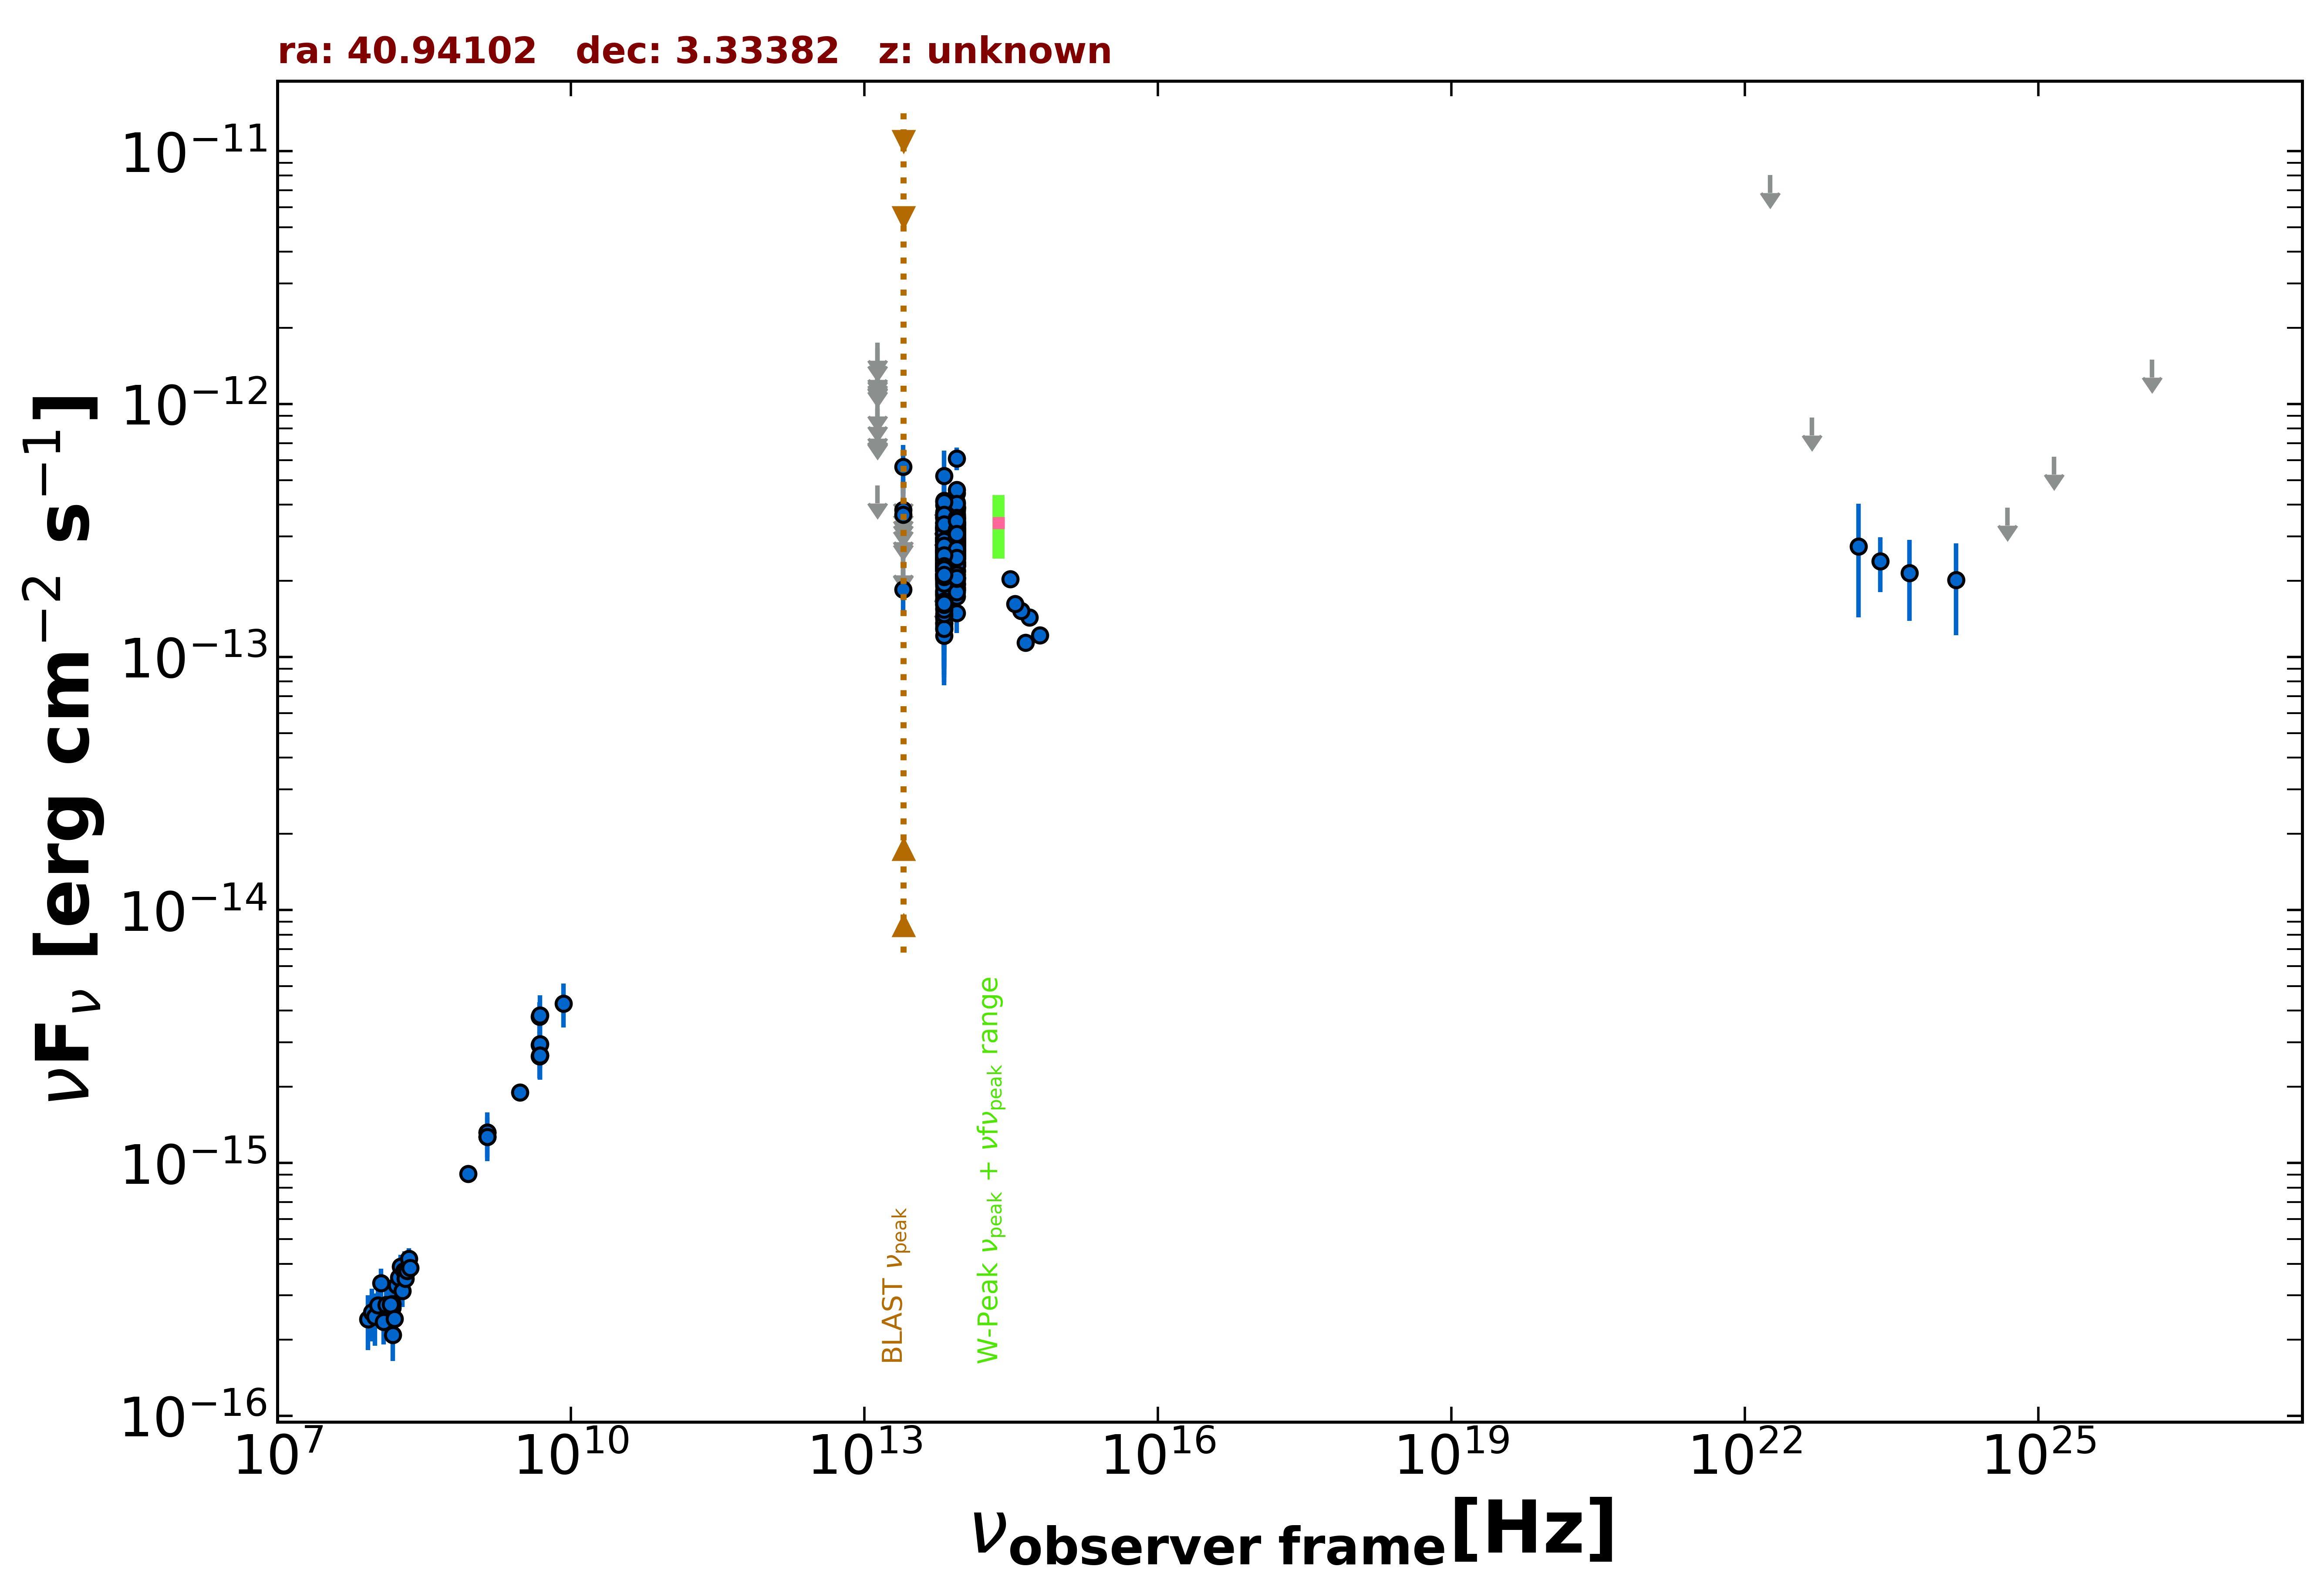

The file beside this chart, header and first rows:
freq., flux, err_flux, MJD_start, MJD_end, flag, catalog, reference
1.400e+09, 1.268e-15, 1.500e-18, 55000, 55000, , FIRST, White et al. 1997  ApJ  475 479
1.400e+09, 1.322e-15, 4.050e-17, 55000, 55000, , NVSS, Condon et al. 1998  AJ  115  1693
8.870e+08, 9.056e-16, 6.830e-17, 55000, 55000, , RACS, Hale et al. 2021  PASA  38  e058
3.000e+09, 1.905e-15, 8.000e-18, 55000, 55000, , VLASSQL, Gordon et al. 2021  ApJS  255  30
1.500e+08, 2.676e-16, 2.700e-17, 55000, 55000, , TGSS150, Intema et al. 2017  A&A  598  A781
4.800e+09, 2.928e-15, 3.840e-16, 55000, 55000, , GB6, Gregory et al. 1996  ApJS  103  427
4.800e+09, 2.640e-15, 4.800e-16, 55000, 55000, , GB87, Gregory et al. 1992  VizieR  VIII/14/j20…
4.800e+09, 3.792e-15, 5.280e-16, 55000, 55000, , PMN, Griffith et al. 1993-1996  VizieR  VIII/…
8.817e+13, 2.625e-13, 2.600e-15, 55000, 55000, , UNWISE, Schlafly et al. 2019  ApJS  240  30
6.517e+13, 2.331e-13, 3.950e-15, 55000, 55000, , UNWISE, Schlafly et al. 2019  ApJS  240  30
8.817e+13, 2.732e-13, 8.300e-15, 55000, 55000, , WISE, Wright et al. 2010  AJ  140  1868
6.517e+13, 2.356e-13, 1.110e-14, 55000, 55000, , WISE, Wright et al. 2010  AJ  140  1868
2.498e+13, 1.850e-13, 3.600e-14, 55000, 55000, , WISE, Wright et al. 2010  AJ  140  1868
1.363e+13, 4.759e-13, 0.000e+00, 55000, 55000, UL, WISE, Wright et al. 2010  AJ  140  1868
8.817e+13, 2.291e-13, 3.855e-14, 56684, 56684, , NEOWISE, Mainzer et al. 2014  ApJ  792  30
6.517e+13, 2.122e-13, 4.330e-14, 56684, 56684, , NEOWISE, Mainzer et al. 2014  ApJ  792  30
8.817e+13, 2.170e-13, 3.415e-14, 56684, 56684, , NEOWISE, Mainzer et al. 2014  ApJ  792  30
6.517e+13, 2.232e-13, 4.365e-14, 56684, 56684, , NEOWISE, Mainzer et al. 2014  ApJ  792  30
8.817e+13, 2.489e-13, 2.530e-14, 56684, 56684, , NEOWISE, Mainzer et al. 2014  ApJ  792  30
6.517e+13, 2.391e-13, 4.275e-14, 56684, 56684, , NEOWISE, Mainzer et al. 2014  ApJ  792  30
8.817e+13, 2.832e-13, 2.510e-14, 56684, 56684, , NEOWISE, Mainzer et al. 2014  ApJ  792  30
6.517e+13, 2.605e-13, 5.120e-14, 56684, 56684, , NEOWISE, Mainzer et al. 2014  ApJ  792  30
8.817e+13, 3.099e-13, 3.030e-14, 56684, 56684, , NEOWISE, Mainzer et al. 2014  ApJ  792  30
6.517e+13, 2.125e-13, 4.395e-14, 56684, 56684, , NEOWISE, Mainzer et al. 2014  ApJ  792  30
8.817e+13, 3.526e-13, 2.925e-14, 56684, 56684, , NEOWISE, Mainzer et al. 2014  ApJ  792  30
6.517e+13, 1.433e-13, 3.780e-14, 56684, 56684, , NEOWISE, Mainzer et al. 2014  ApJ  792  30
8.817e+13, 2.198e-13, 2.615e-14, 56684, 56684, , NEOWISE, Mainzer et al. 2014  ApJ  792  30
6.517e+13, 2.548e-13, 5.895e-14, 56684, 56684, , NEOWISE, Mainzer et al. 2014  ApJ  792  30
8.817e+13, 2.677e-13, 2.540e-14, 56684, 56684, , NEOWISE, Mainzer et al. 2014  ApJ  792  30
6.517e+13, 1.560e-13, 5.875e-14, 56684, 56684, , NEOWISE, Mainzer et al. 2014  ApJ  792  30
8.817e+13, 3.405e-13, 3.330e-14, 56684, 56684, , NEOWISE, Mainzer et al. 2014  ApJ  792  30
6.517e+13, 3.553e-13, 5.755e-14, 56684, 56684, , NEOWISE, Mainzer et al. 2014  ApJ  792  30
8.817e+13, 2.765e-13, 2.985e-14, 56684, 56684, , NEOWISE, Mainzer et al. 2014  ApJ  792  30
6.517e+13, 2.409e-13, 4.460e-14, 56684, 56684, , NEOWISE, Mainzer et al. 2014  ApJ  792  30
8.817e+13, 3.306e-13, 2.960e-14, 57967, 57967, , NEOWISE, Mainzer et al. 2014  ApJ  792  30
6.517e+13, 2.781e-13, 5.075e-14, 57967, 57967, , NEOWISE, Mainzer et al. 2014  ApJ  792  30
8.817e+13, 3.293e-13, 3.710e-14, 57967, 57967, , NEOWISE, Mainzer et al. 2014  ApJ  792  30
6.517e+13, 1.411e-13, 4.805e-14, 57967, 57967, , NEOWISE, Mainzer et al. 2014  ApJ  792  30
8.817e+13, 3.300e-13, 5.095e-14, 57967, 57967, , NEOWISE, Mainzer et al. 2014  ApJ  792  30
6.517e+13, 2.316e-13, 5.335e-14, 57967, 57967, , NEOWISE, Mainzer et al. 2014  ApJ  792  30
8.817e+13, 3.029e-13, 3.775e-14, 57967, 57967, , NEOWISE, Mainzer et al. 2014  ApJ  792  30
6.517e+13, 2.391e-13, 6.030e-14, 57967, 57967, , NEOWISE, Mainzer et al. 2014  ApJ  792  30
8.817e+13, 3.678e-13, 3.050e-14, 57967, 57967, , NEOWISE, Mainzer et al. 2014  ApJ  792  30
6.517e+13, 3.742e-13, 7.040e-14, 57967, 57967, , NEOWISE, Mainzer et al. 2014  ApJ  792  30
8.817e+13, 4.086e-13, 3.655e-14, 57967, 57967, , NEOWISE, Mainzer et al. 2014  ApJ  792  30
6.517e+13, 2.956e-13, 3.845e-14, 57967, 57967, , NEOWISE, Mainzer et al. 2014  ApJ  792  30
8.817e+13, 3.233e-13, 2.805e-14, 57966, 57966, , NEOWISE, Mainzer et al. 2014  ApJ  792  30
6.517e+13, 1.345e-13, 4.370e-14, 57966, 57966, , NEOWISE, Mainzer et al. 2014  ApJ  792  30
8.817e+13, 3.327e-13, 3.470e-14, 57967, 57967, , NEOWISE, Mainzer et al. 2014  ApJ  792  30
6.517e+13, 2.956e-13, 3.930e-14, 57967, 57967, , NEOWISE, Mainzer et al. 2014  ApJ  792  30
8.817e+13, 3.004e-13, 3.075e-14, 57967, 57967, , NEOWISE, Mainzer et al. 2014  ApJ  792  30
6.517e+13, 2.964e-13, 4.300e-14, 57967, 57967, , NEOWISE, Mainzer et al. 2014  ApJ  792  30
8.817e+13, 2.283e-13, 2.400e-14, 57966, 57966, , NEOWISE, Mainzer et al. 2014  ApJ  792  30
6.517e+13, 2.659e-13, 3.760e-14, 57966, 57966, , NEOWISE, Mainzer et al. 2014  ApJ  792  30
8.817e+13, 2.684e-13, 3.320e-14, 57967, 57967, , NEOWISE, Mainzer et al. 2014  ApJ  792  30
6.517e+13, 2.461e-13, 3.775e-14, 57967, 57967, , NEOWISE, Mainzer et al. 2014  ApJ  792  30
8.817e+13, 2.890e-13, 2.690e-14, 57966, 57966, , NEOWISE, Mainzer et al. 2014  ApJ  792  30
6.517e+13, 3.372e-13, 3.800e-14, 57966, 57966, , NEOWISE, Mainzer et al. 2014  ApJ  792  30
8.817e+13, 1.496e-13, 2.505e-14, 56684, 56684, , NEOWISE, Mainzer et al. 2014  ApJ  792  30
6.517e+13, 1.898e-13, 4.160e-14, 56684, 56684, , NEOWISE, Mainzer et al. 2014  ApJ  792  30
... 482 more rows
